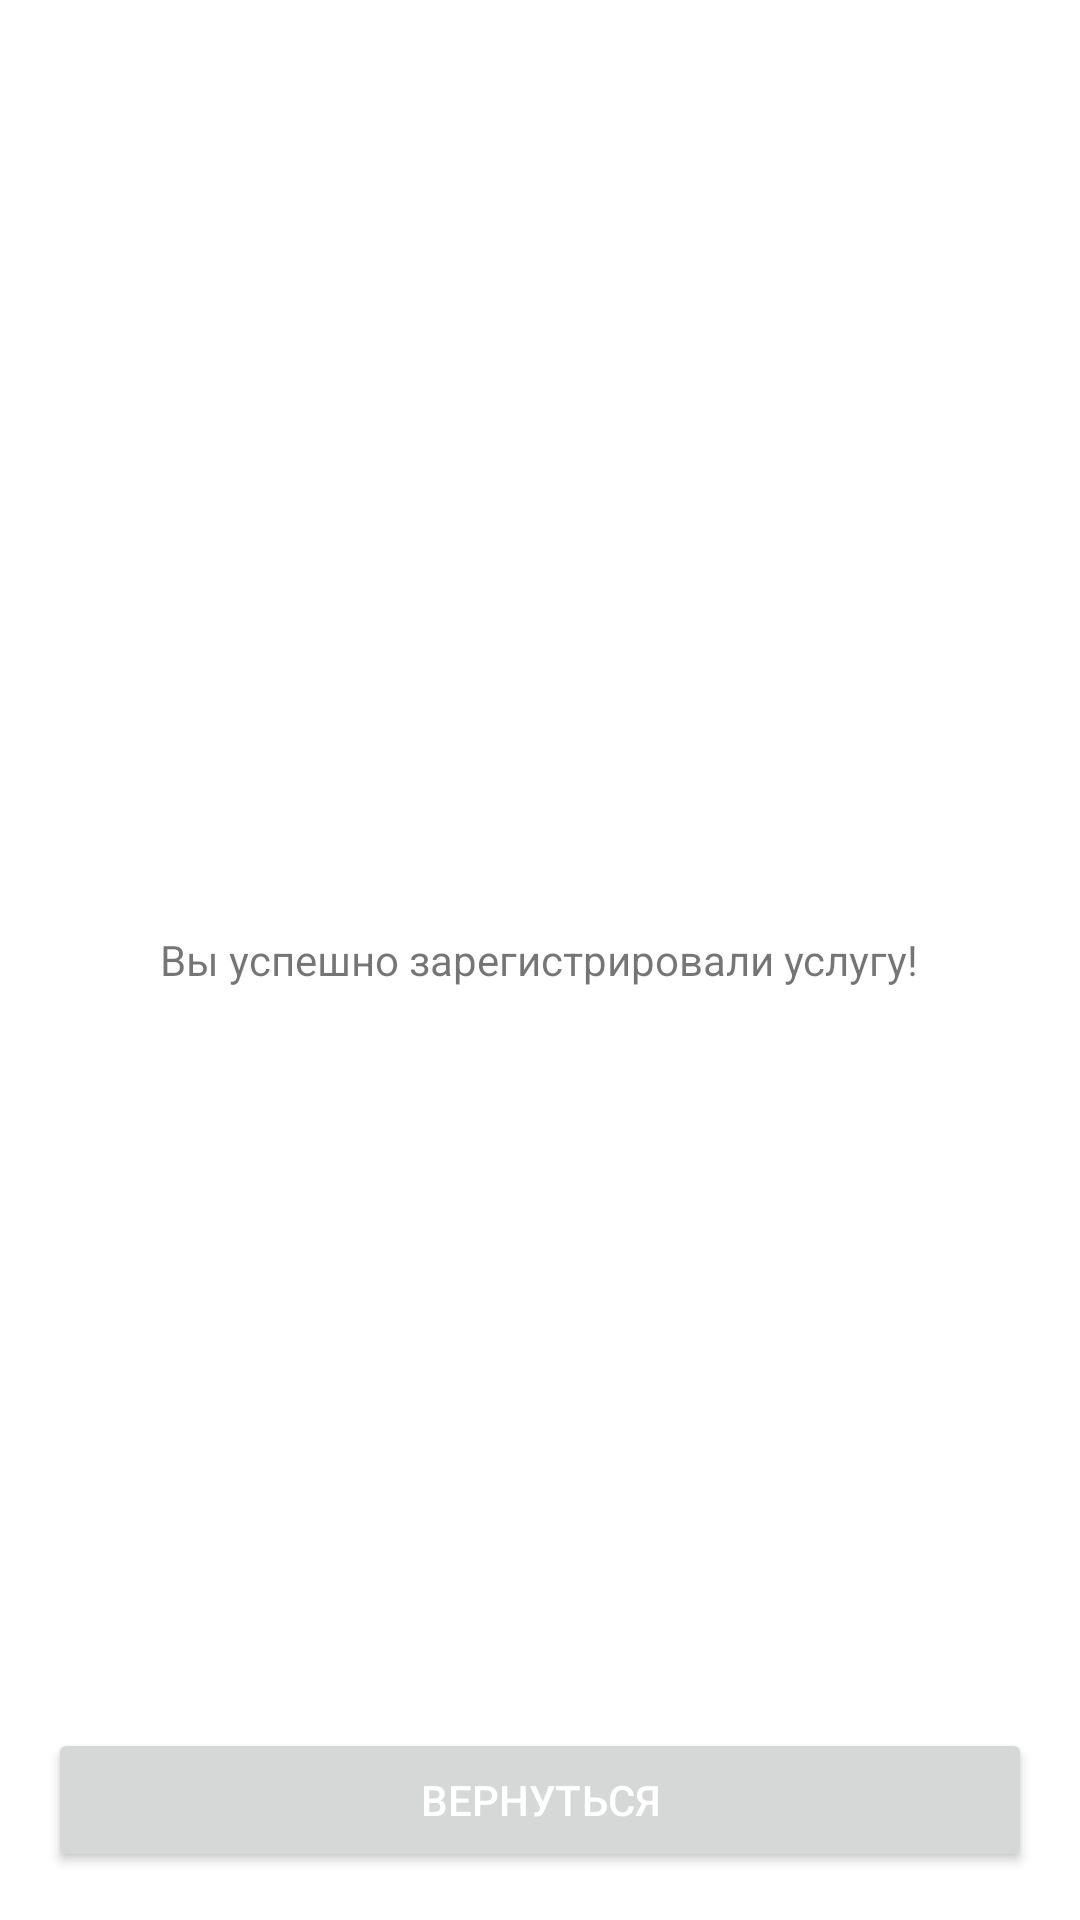

Produce the Android XML layout that renders to this screen, including the resource entries it uses.
<!-- AndroidManifest.xml: application theme Theme.Hackaton -->
<!-- res/layout/fragment_success.xml -->
<?xml version="1.0" encoding="utf-8"?>
<RelativeLayout xmlns:android="http://schemas.android.com/apk/res/android"
    android:layout_width="match_parent"
    android:layout_height="match_parent">

    <TextView
        android:layout_width="wrap_content"
        android:layout_height="wrap_content"
        android:layout_centerInParent="true"
        android:text="@string/success_confirm"/>

    <Button
        android:id="@+id/return_start_dest_btn"
        android:layout_width="match_parent"
        android:layout_height="wrap_content"
        android:layout_alignParentBottom="true"
        android:text="@string/returned"
        android:layout_margin="16dp"
        android:textColor="@color/white"/>

</RelativeLayout>
<!-- resources referenced by this layout -->
<resources>
  <color name="white">#FFFFFFFF</color>
  <string name="returned">Вернуться</string>
  <string name="success_confirm">Вы успешно зарегистрировали услугу!</string>
  <style name="Theme.Hackaton" parent="Theme.MaterialComponents.Light.NoActionBar">
          
          <item name="colorPrimary">@color/green_sea</item>
          <item name="colorPrimaryVariant">@color/purple_700</item>
          <item name="colorOnPrimary">@color/white</item>
          
          <item name="colorSecondary">@color/teal_200</item>
          <item name="colorSecondaryVariant">@color/teal_700</item>
          <item name="colorOnSecondary">@color/black</item>
          
          <item name="android:statusBarColor" tools:targetApi="l">?attr/colorPrimaryVariant</item>
          
      </style>
  <color name="green_sea">#16a085</color>
  <color name="purple_700">#FF3700B3</color>
  <color name="teal_200">#FF03DAC5</color>
  <color name="teal_700">#FF018786</color>
  <color name="black">#FF000000</color>
</resources>
